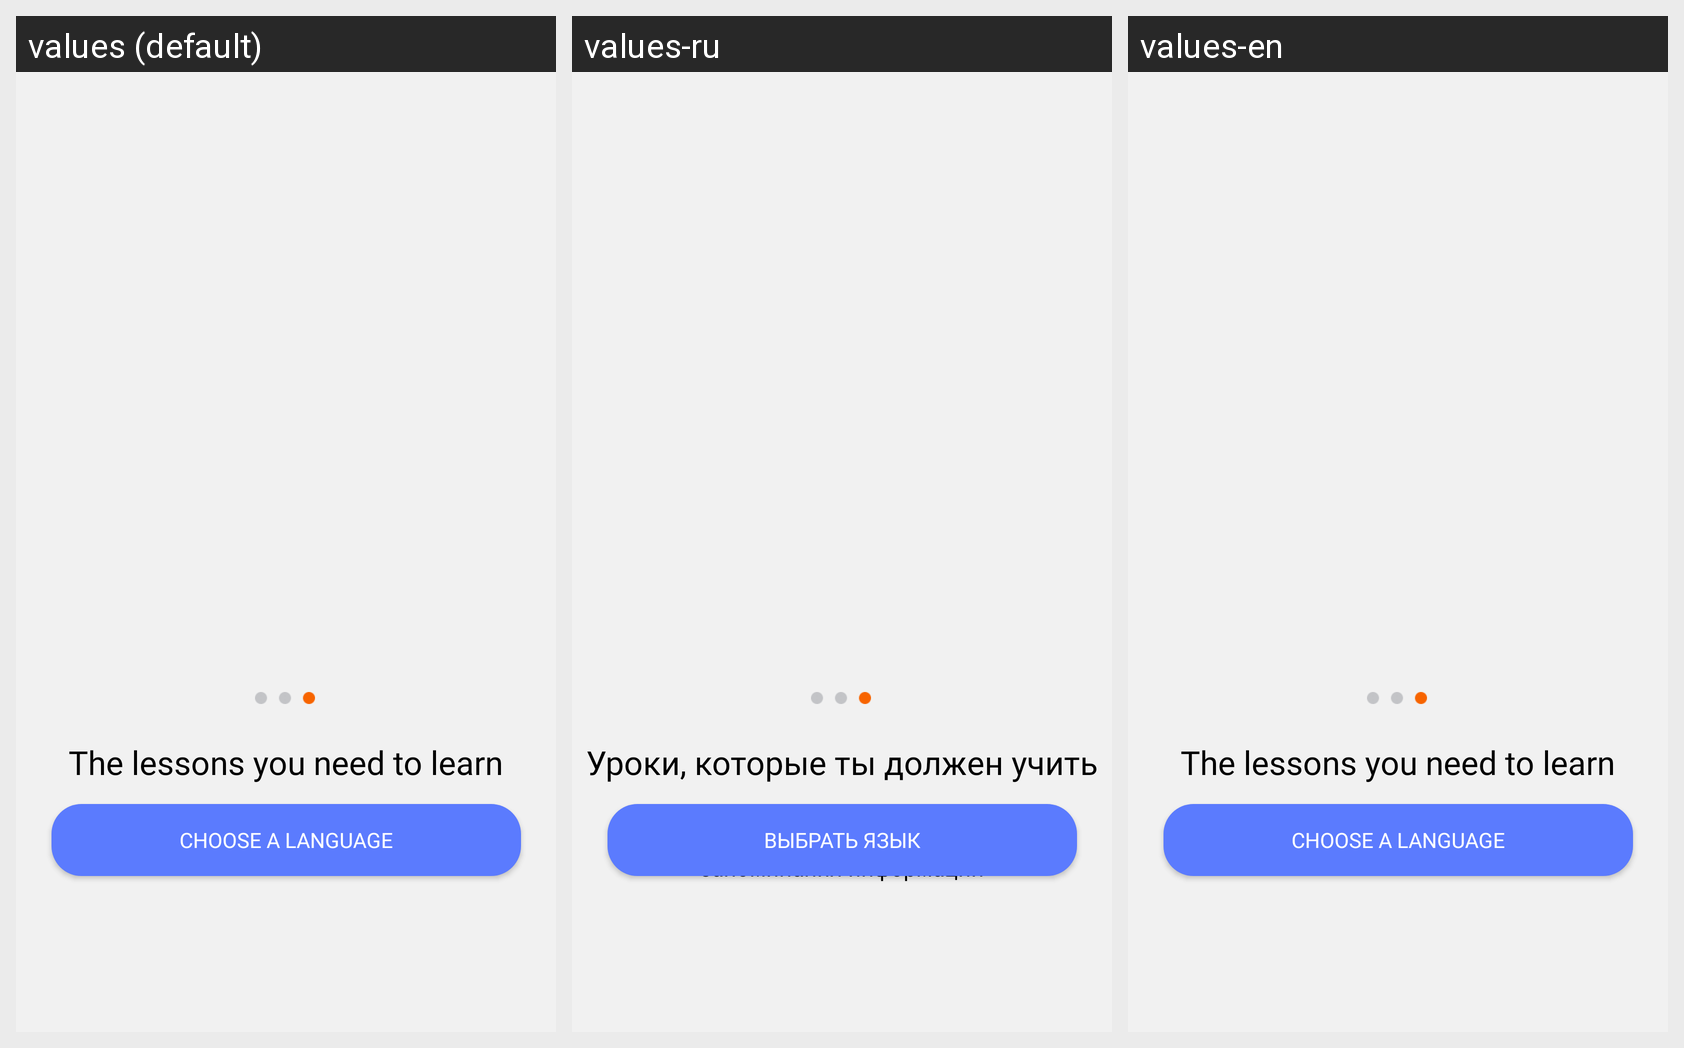

The Android screen above is rendered under several locales of the same app. Produce the string resources it draws, with the default and per-locale values.
Android screen res/layout/activity_onboarding3.xml rendered under 3 locales, left to right: values (default), values-ru, values-en. Device: Nexus 5 (rendered at 1080×1920; each locale shown at half size, 540×960, under a caption strip naming it); theme Theme.Language_app.
Strings drawn on this screen, with the default value and each locale's value (text and hints the layout hard-codes, and strings that could not be matched under every locale, appear in the picture but are not listed):

title_intro3
  values: The lessons you need to learn
  values-ru: Уроки, которые ты должен учить
  values-en: The lessons you need to learn  [not translated; the default value is used]

intro3
  values: Usе a variety of learning styles to learn and retain
  values-ru: Используйте различные стили обучения для усвоения и запоминания информации
  values-en: Usе a variety of learning styles to learn and retain

onboarding_3_choose_lang_button
  values: Choose a language
  values-ru: Выбрать язык
  values-en: Choose a language
